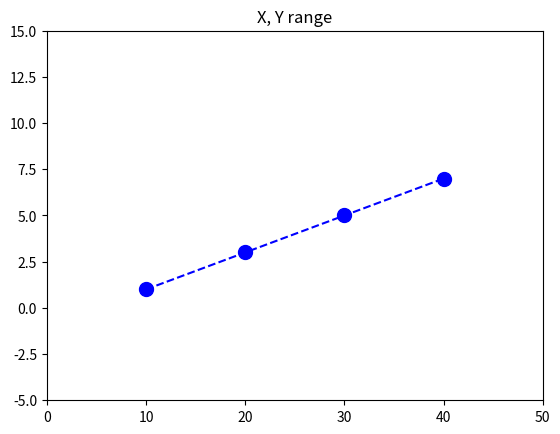
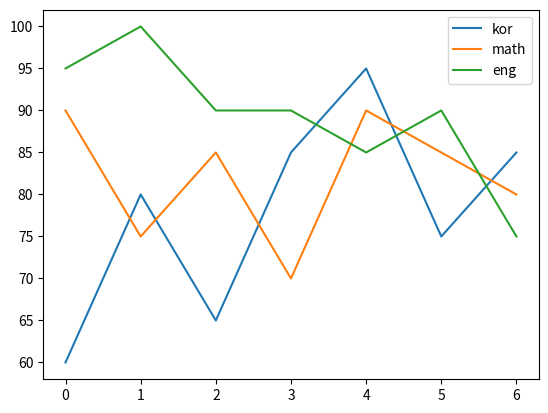

Generate these figures, in order, with matplotlib:
# 01. 시각화 옵션

# 그래프를 표현하다 보면 그래프 제목, X축 및 Y축 이름 등의 그래프에 대한 추가 옵션을 지정할 때가 많음

# 1) 제목

# 그래프 제목은 title() 메서드를 사용하여 표현
# 제목은 기본적으로 영어를 사용하는데, 한글을 사용하려면 별도의 설정을 해야 함

# 제목 지정
import matplotlib.pyplot as plt
#
# plt.title('Line Graph')
# xdata = [2, 4, 6, 8]
# ydata = [1, 3, 5, 7]
# plt.plot(xdata, ydata)
# plt.show()
#
# # 범례지정
# plt.title('Legend')
# data1 = [2 ,4, 6, 8]
# data2 = [8, 6, 4, 2]
# plt.plot(data1, label='asc')
# plt.plot(data2, label='desc')
# plt.legend()
# plt.show()
#
# # 3) 색상 지정
# xdata = [2, 4, 6, 8]
# ydata = [1, 3, 5, 7]
# plt.plot(xdata, ydata, color = 'red')
# plt.show()
#
# # 4) x축 및 y축 이름 지정
# xdata = [2, 4, 6, 8]
# ydata = [1, 3, 5, 7]
# plt.plot(xdata, ydata)
# plt.xlabel('X value')
# plt.ylabel('Y value')
# plt.show()
#
# # 5) 그래프 선 모양
# # 그래프 선 모양은 plot()의 linestyle 속성을 이용하여 표현.
# # linestyle 속성으로 실선은 '-', 파선은 '--', 점쇄선 '-.', 점선은 ':' 기호로 지정
#
# # 그래프 선 모양 지정
# data1 = [2, 4, 6, 8]
# data2 = [8, 6, 4, 2]
# plt.plot(data1, color='r', label='dashed', linestyle='--')
# plt.plot(data2, color='g', label='dotted', linestyle=':')
# plt.legend()
# plt.show()

# 그림 범위 지정
plt.title('X, Y range')
xdata = [10, 20, 30, 40]
ydata = [1, 3, 5, 7]
plt.plot(xdata, ydata, color='b', linestyle='--', marker='o', markersize='10')
plt.xlim(0, 50)
plt.ylim(-5,15)
plt.show()

# 내장 시각화 옵션

# 그래프 속성 값
# 옵션 : 종류
# line : 선 그래프
# bar : 막대 그래프 - 수직
# barh : 막대 그래프 - 수평
# his : 히스토그램 그래프
# box : 박스 그래프
# kde : 커널 밀도 그래프
# area : 면적 그래프
# pie : 원형 그래프
# scatter : 산점도 그래프
# hexbin : 고밀도 산점도 그래프

import matplotlib.pyplot as plt
import pandas as pd

my_score = [[60, 90, 95], [80, 75, 100], [65, 85, 90], [85, 70, 90], [95, 90, 85], [75, 85, 90], [85, 80, 75]]
subject = ['kor', 'math', 'eng']
df = pd.DataFrame(my_score, columns=subject)

df.plot(kind='line')
plt.show()






































